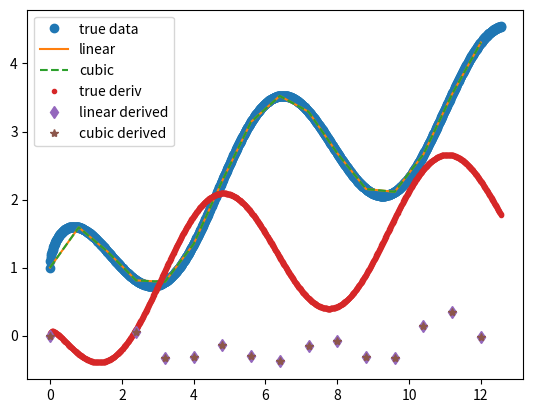

Recreate this plot in Python.
import numpy as np
import matplotlib.pyplot as plt
from scipy.interpolate import interp1d

def f(x):
    return np.sqrt(x) + np.cos(x)

x_range = np.arange(0,4*np.pi,0.8)
x_f_range = np.arange(0,4*np.pi, 0.01)

def df(x):
    return 0.5 * np.sqrt(x) - np.sin(x)

inter = interp1d(x_range,f(x_range), kind = 'linear')

inter2 = interp1d(x_range,f(x_range), kind = 'cubic' )

inter_fine = interp1d(x_f_range, df(x_f_range), kind = 'linear')

inter_fine2 = interp1d(x_f_range, df(x_f_range), kind = 'cubic')

plt.plot(x_f_range, f(x_f_range), 'o' , x_range, inter(x_range), '-' ,
        x_range, inter2(x_range), '--', x_f_range, df(x_f_range), '.',
        x_range, df(inter_fine(x_range)), 'd',
        x_range, df(inter_fine2(x_range)),'*')
plt.legend(['true data','linear','cubic', 'true deriv', 'linear derived', 'cubic derived'], loc='best')
plt.show()

